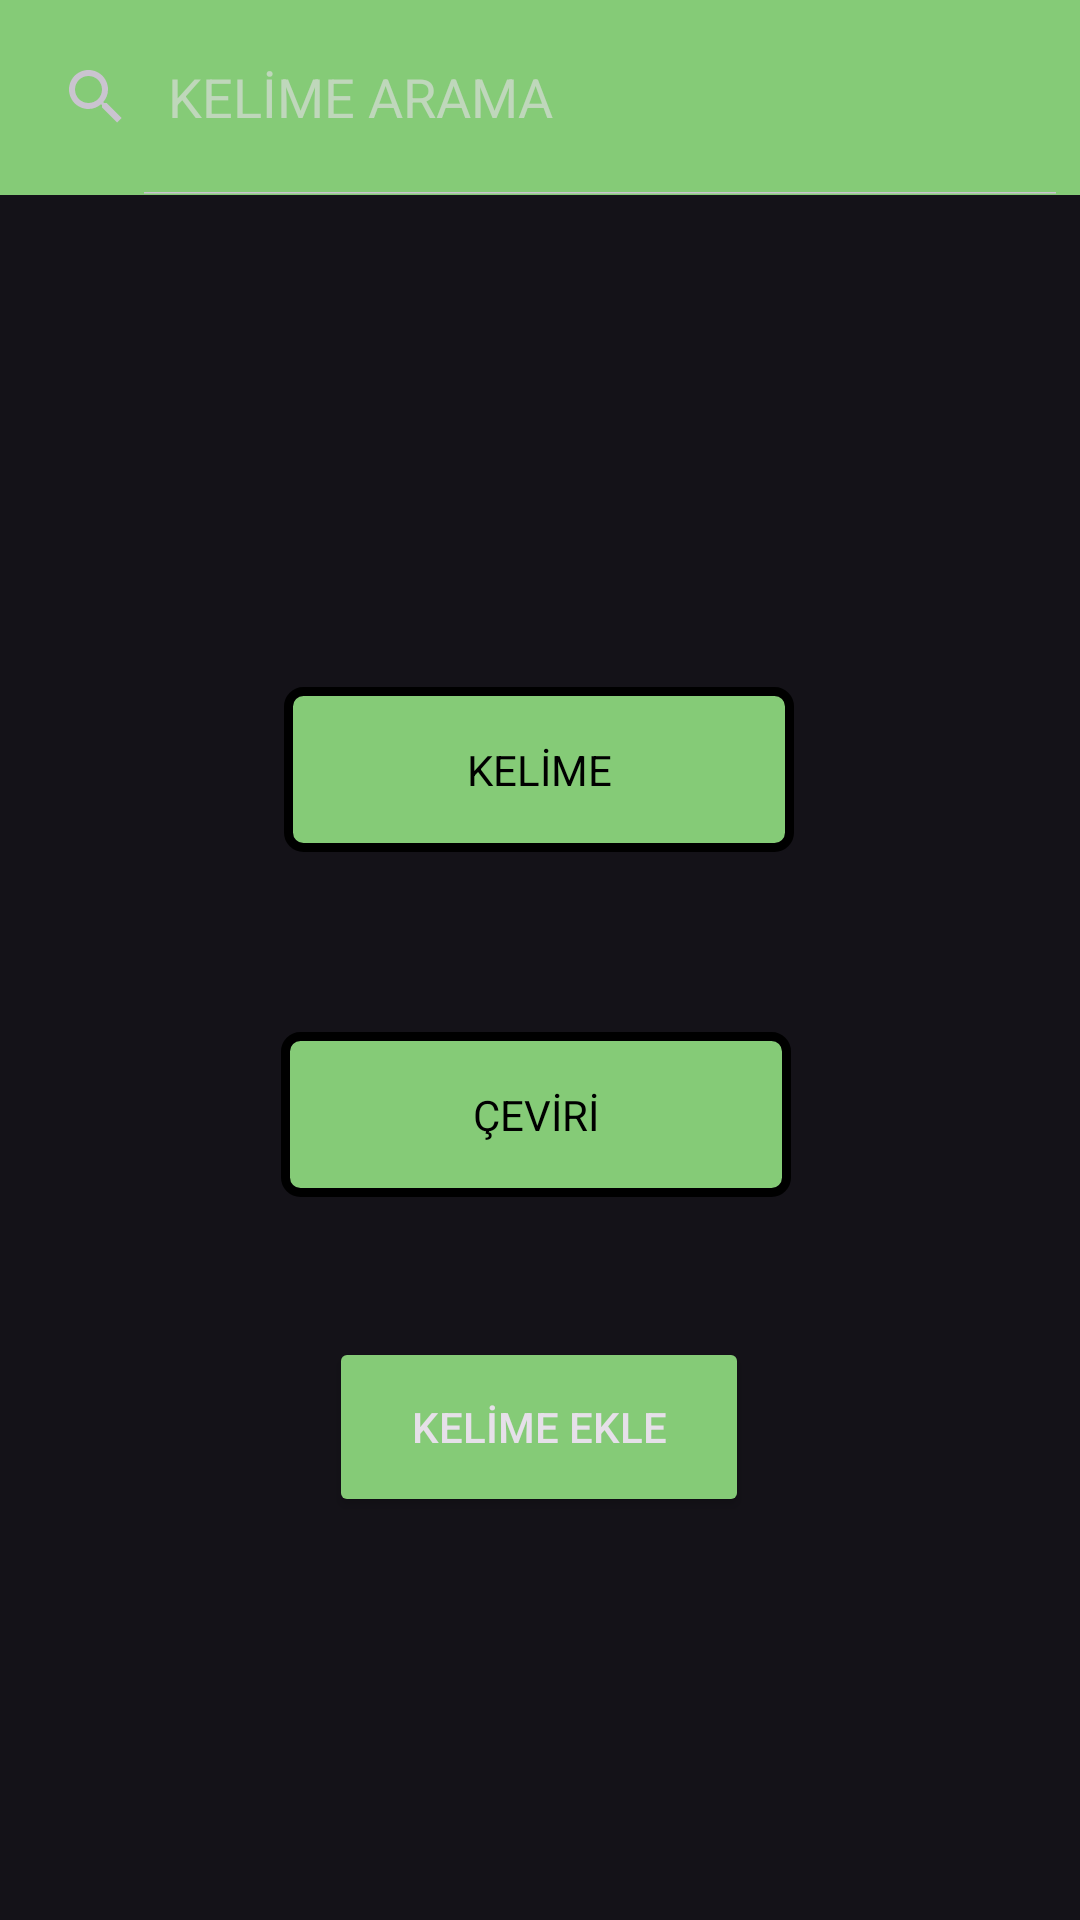

Reconstruct the res/layout file that produces this screen, plus the resources it refers to.
<!-- AndroidManifest.xml: application theme Theme.WordCup -->
<!-- res/layout/activity_dictionary_word_add.xml -->
<?xml version="1.0" encoding="utf-8"?>
<androidx.constraintlayout.widget.ConstraintLayout xmlns:android="http://schemas.android.com/apk/res/android"
    xmlns:app="http://schemas.android.com/apk/res-auto"
    xmlns:tools="http://schemas.android.com/tools"
    android:layout_width="match_parent"
    android:layout_height="match_parent"
    android:background="@drawable/background"
    tools:context=".activities.DictionaryWordAddActivity">

    <Button
        android:id="@+id/buttonAddWordDictionary"
        android:layout_width="140dp"
        android:layout_height="60dp"
        android:layout_marginStart="158dp"
        android:layout_marginTop="60dp"
        android:layout_marginEnd="159dp"
        android:layout_marginBottom="148dp"
        android:backgroundTint="@color/green_button"
        android:text="@string/buttonAddWordDictionary"
        app:layout_constraintBottom_toBottomOf="parent"
        app:layout_constraintEnd_toEndOf="parent"
        app:layout_constraintStart_toStartOf="parent"
        app:layout_constraintTop_toBottomOf="@+id/textViewTarget" />

    <SearchView
        android:id="@+id/searchViewDictionaryWordAdd"
        android:layout_width="0dp"
        android:layout_height="65dp"
        android:background="@color/green_button"
        android:backgroundTint="@color/green_button"
        android:gravity="center"
        android:iconifiedByDefault="false"
        android:inputType="text"
        android:queryHint="@string/searchViewDictionaryWordAdd"
        android:textAlignment="center"
        app:layout_constraintEnd_toEndOf="parent"
        app:layout_constraintHorizontal_bias="1.0"
        app:layout_constraintStart_toStartOf="parent"
        app:layout_constraintTop_toTopOf="parent" />

    <TextView
        android:id="@+id/textViewTarget"
        android:layout_width="170dp"
        android:layout_height="55dp"
        android:layout_marginStart="124dp"
        android:layout_marginTop="60dp"
        android:layout_marginEnd="127dp"
        android:background="@drawable/textview_background"
        android:gravity="center"
        android:hint="@string/textWordTranslation"
        android:textColor="@color/black"
        android:textColorHint="@color/black"
        app:layout_constraintEnd_toEndOf="parent"
        app:layout_constraintStart_toStartOf="parent"
        app:layout_constraintTop_toBottomOf="@+id/textViewSource" />

    <TextView
        android:id="@+id/textViewSource"
        android:layout_width="170dp"
        android:layout_height="55dp"
        android:layout_marginStart="125dp"
        android:layout_marginTop="164dp"
        android:layout_marginEnd="126dp"
        android:background="@drawable/textview_background"
        android:gravity="center"
        android:hint="@string/textWordDetailSource"
        android:textColor="@color/black"
        android:textColorHint="@color/black"
        app:layout_constraintEnd_toEndOf="parent"
        app:layout_constraintStart_toStartOf="parent"
        app:layout_constraintTop_toBottomOf="@+id/searchViewDictionaryWordAdd" />

</androidx.constraintlayout.widget.ConstraintLayout>
<!-- resources referenced by this layout -->
<resources>
  <color name="black">#FF000000</color>
  <color name="green_button">#85cb77</color>
  <!-- drawable textview_background (drawable) -->
  <?xml version="1.0" encoding="utf-8"?>
  <shape xmlns:android="http://schemas.android.com/apk/res/android"
      android:shape="rectangle" >
  
      
      <solid
          android:color="@color/green_button" >
      </solid>
  
      
      <stroke
          android:width="3dp"
          android:color="@color/black" >
      </stroke>
  
      
      <corners
          android:bottomLeftRadius="5dp"
          android:bottomRightRadius="5dp"
          android:topLeftRadius="5dp"
          android:topRightRadius="5dp" />
  
      <padding
          android:left="10dp"
          android:top="10dp"
          android:right="10dp"
          android:bottom="10dp"> </padding>
  
  </shape>
  <string name="buttonAddWordDictionary">KELİME EKLE</string>
  <string name="searchViewDictionaryWordAdd">KELİME ARAMA</string>
  <string name="textWordDetailSource">KELİME</string>
  <string name="textWordTranslation">ÇEVİRİ</string>
  <style name="Theme.WordCup" parent="Theme.Material3.Dark.NoActionBar">
          <item name="colorPrimary">@color/black</item>
      </style>
</resources>
